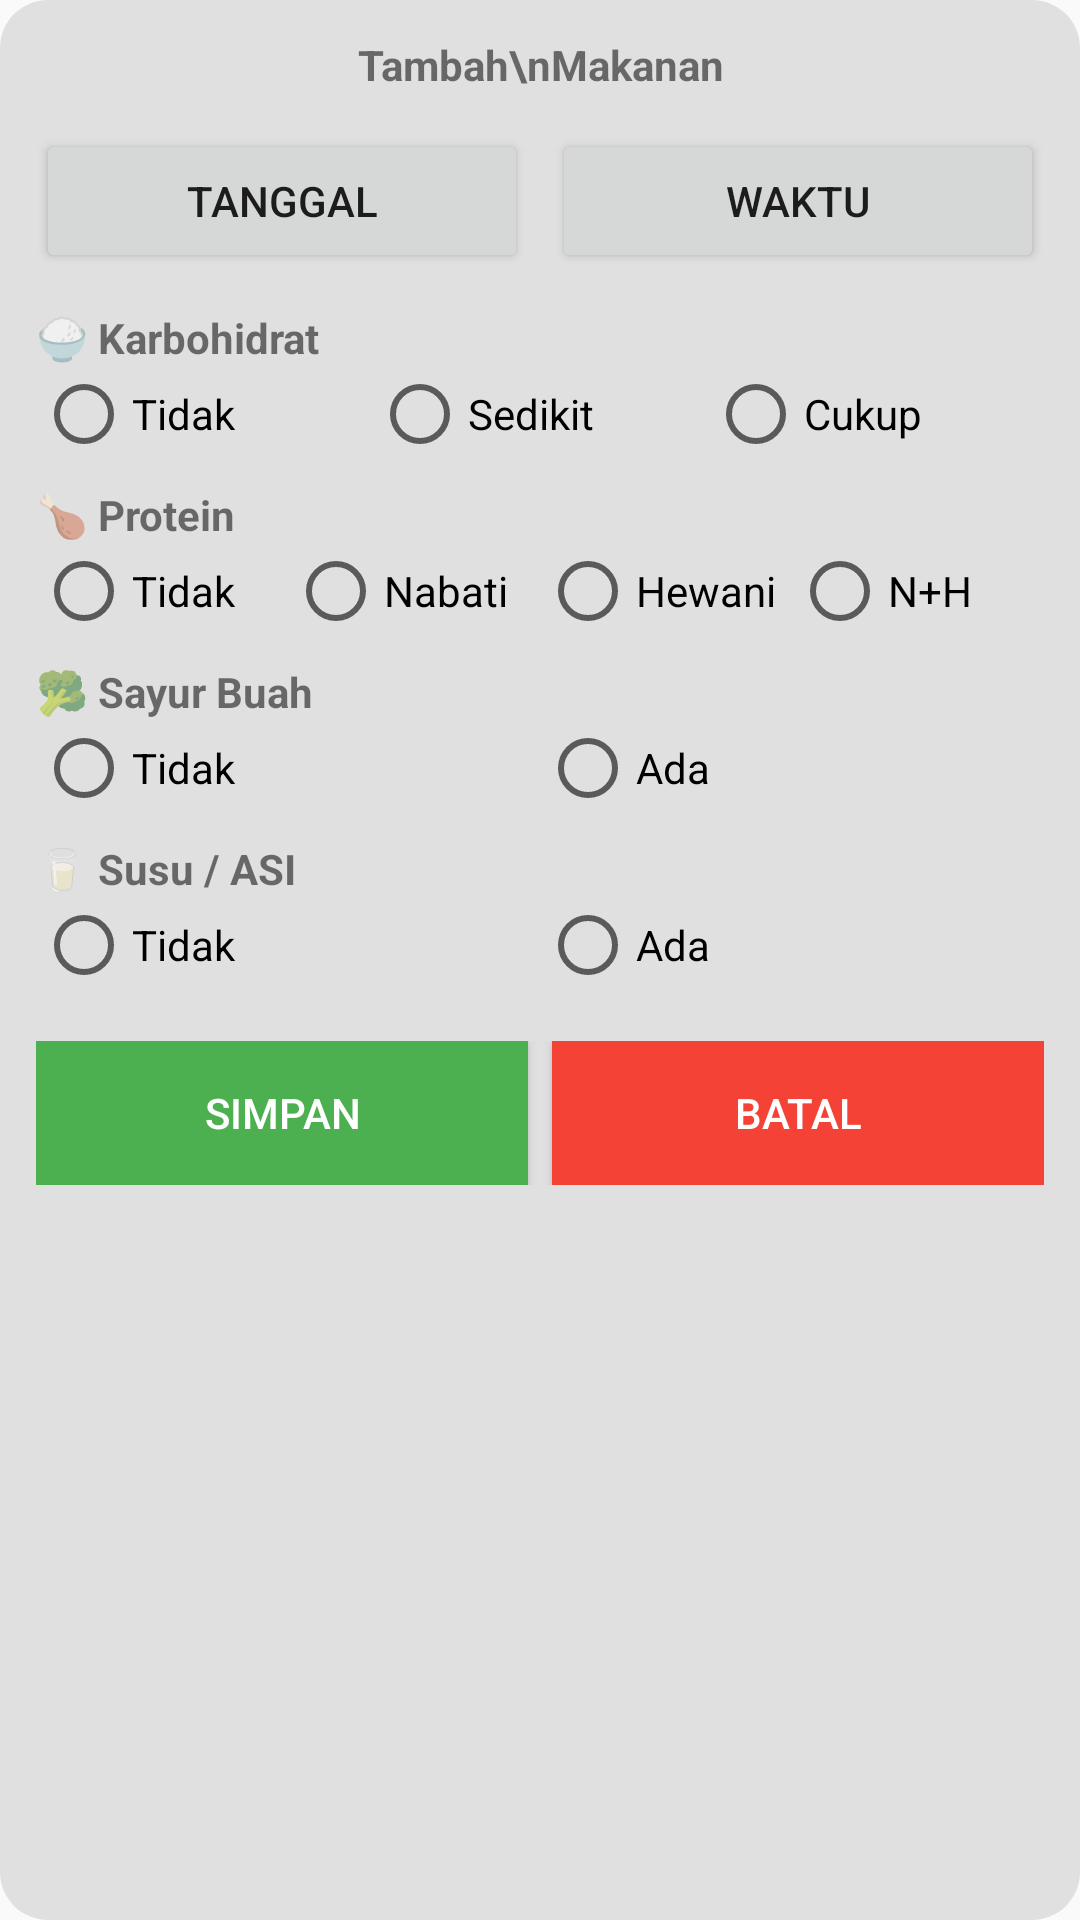

Reconstruct the res/layout file that produces this screen, plus the resources it refers to.
<!-- AndroidManifest.xml: application theme Theme.Smale -->
<!-- res/layout/activity_input_makanan_manual.xml -->
<?xml version="1.0" encoding="utf-8"?>
<LinearLayout xmlns:android="http://schemas.android.com/apk/res/android"
    xmlns:tools="http://schemas.android.com/tools"
    android:id="@+id/main"
    android:layout_width="300dp"
    android:layout_height="wrap_content"
    android:orientation="vertical"
    android:background="@drawable/bg_popup"
    android:padding="12dp"
    tools:context=".InputMakananManual">

    
    <TextView
        android:layout_width="match_parent"
        android:layout_height="wrap_content"
        android:text="Tambah\nMakanan"
        android:textAlignment="center"
        android:textStyle="bold"
        android:textSize="14sp"
        android:layout_marginBottom="12dp"/>

    
    <LinearLayout
        android:layout_width="match_parent"
        android:layout_height="wrap_content"
        android:orientation="horizontal"
        android:layout_marginBottom="12dp">

        <Button
            android:id="@+id/btnTanggal"
            android:layout_width="0dp"
            android:layout_height="wrap_content"
            android:layout_weight="1"
            android:text="Tanggal"/>

        <Space
            android:layout_width="8dp"
            android:layout_height="wrap_content"/>

        <Button
            android:id="@+id/btnWaktu"
            android:layout_width="0dp"
            android:layout_height="wrap_content"
            android:layout_weight="1"
            android:text="Waktu"/>
    </LinearLayout>

    
    <TextView
        android:layout_width="wrap_content"
        android:layout_height="wrap_content"
        android:text="🍚 Karbohidrat"
        android:textStyle="bold"/>

    <RadioGroup
        android:id="@+id/rgKarbohidrat"
        android:layout_width="match_parent"
        android:layout_height="wrap_content"
        android:orientation="horizontal">

        <RadioButton
            android:layout_width="0dp"
            android:layout_height="wrap_content"
            android:layout_weight="1"
            android:text="Tidak"/>

        <RadioButton
            android:layout_width="0dp"
            android:layout_height="wrap_content"
            android:layout_weight="1"
            android:text="Sedikit"/>

        <RadioButton
            android:layout_width="0dp"
            android:layout_height="wrap_content"
            android:layout_weight="1"
            android:text="Cukup"/>
    </RadioGroup>

    
    <TextView
        android:layout_width="wrap_content"
        android:layout_height="wrap_content"
        android:text="🍗 Protein"
        android:textStyle="bold"
        android:layout_marginTop="8dp"/>

    <RadioGroup
        android:id="@+id/rgProtein"
        android:layout_width="match_parent"
        android:layout_height="wrap_content"
        android:orientation="horizontal">

        <RadioButton
            android:layout_width="0dp"
            android:layout_height="wrap_content"
            android:layout_weight="1"
            android:text="Tidak"/>

        <RadioButton
            android:layout_width="0dp"
            android:layout_height="wrap_content"
            android:layout_weight="1"
            android:text="Nabati"/>

        <RadioButton
            android:layout_width="0dp"
            android:layout_height="wrap_content"
            android:layout_weight="1"
            android:text="Hewani"/>

        <RadioButton
            android:layout_width="0dp"
            android:layout_height="wrap_content"
            android:layout_weight="1"
            android:text="N+H"/>
    </RadioGroup>

    
    <TextView
        android:layout_width="wrap_content"
        android:layout_height="wrap_content"
        android:text="🥦 Sayur Buah"
        android:textStyle="bold"
        android:layout_marginTop="8dp"/>

    <RadioGroup
        android:id="@+id/rgSayur"
        android:layout_width="match_parent"
        android:layout_height="wrap_content"
        android:orientation="horizontal">

        <RadioButton
            android:layout_width="0dp"
            android:layout_height="wrap_content"
            android:layout_weight="1"
            android:text="Tidak"/>

        <RadioButton
            android:layout_width="0dp"
            android:layout_height="wrap_content"
            android:layout_weight="1"
            android:text="Ada"/>
    </RadioGroup>

    
    <TextView
        android:layout_width="wrap_content"
        android:layout_height="wrap_content"
        android:text="🥛 Susu / ASI"
        android:textStyle="bold"
        android:layout_marginTop="8dp"/>

    <RadioGroup
        android:id="@+id/rgSusu"
        android:layout_width="match_parent"
        android:layout_height="wrap_content"
        android:orientation="horizontal">

        <RadioButton
            android:layout_width="0dp"
            android:layout_height="wrap_content"
            android:layout_weight="1"
            android:text="Tidak"/>

        <RadioButton
            android:layout_width="0dp"
            android:layout_height="wrap_content"
            android:layout_weight="1"
            android:text="Ada"/>
    </RadioGroup>

    
    <LinearLayout
        android:layout_width="match_parent"
        android:layout_height="wrap_content"
        android:orientation="horizontal"
        android:layout_marginTop="16dp">

        <Button
            android:id="@+id/btnSimpan"
            android:layout_width="0dp"
            android:layout_weight="1"
            android:layout_height="wrap_content"
            android:text="Simpan"
            android:textColor="#FFFFFF"
            android:background="#4CAF50"/>

        <Space
            android:layout_width="8dp"
            android:layout_height="wrap_content"/>

        <Button
            android:id="@+id/btnBatal"
            android:layout_width="0dp"
            android:layout_weight="1"
            android:layout_height="wrap_content"
            android:text="Batal"
            android:textColor="#FFFFFF"
            android:background="#F44336"/>
    </LinearLayout>

</LinearLayout>
<!-- resources referenced by this layout -->
<resources>
  <!-- drawable bg_popup (drawable) -->
  <shape xmlns:android="http://schemas.android.com/apk/res/android">
      <solid android:color="#E0E0E0"/>
      <corners android:radius="16dp"/>
  </shape>
  <style name="Theme.Smale" parent="Theme.AppCompat.Light.NoActionBar">
  
      </style>
</resources>
